Labelled photos from "Lemon_Dataset", an image-classification folder in pearlispearl/DeepLearning-Group2-LemonLeafDisease. The possible labels are: anthracnose, bacterial blight, citrus canker, curl virus, deficiency leaf, dry leaf, healthy leaf, sooty mould, spider mites.

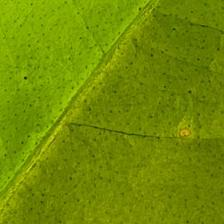
Label: healthy leaf

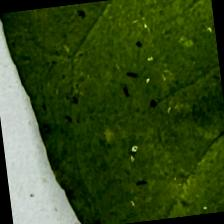
Label: sooty mould

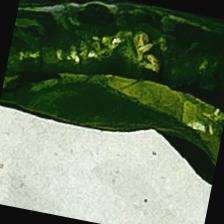
Label: curl virus

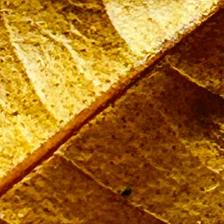
Label: dry leaf

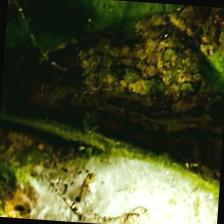
Label: spider mites

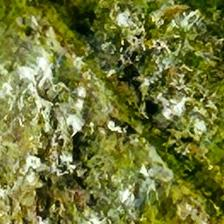
Label: bacterial blight
